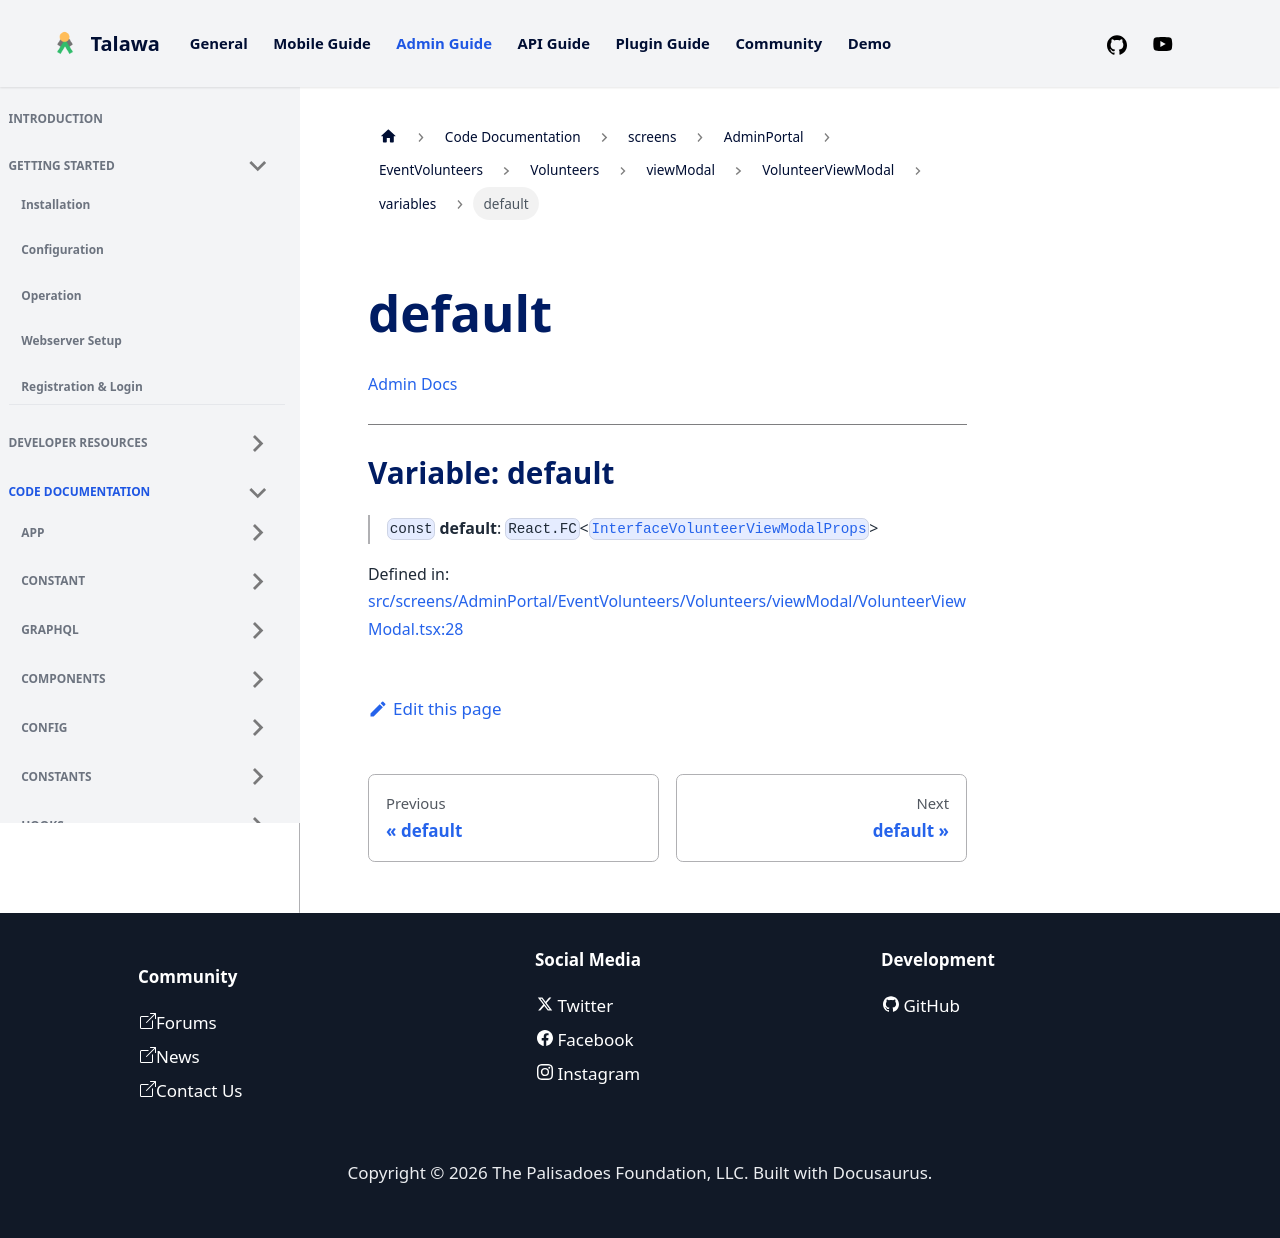

repository: PalisadoesFoundation/talawa-admin · page: docs/auto-docs/screens/AdminPortal/EventVolunteers/Volunteers/viewModal/VolunteerViewModal/variables/default/index.html · generator: docusaurus

[Admin Docs](/)

***

# Variable: default

> `const` **default**: `React.FC`\<[`InterfaceVolunteerViewModalProps`](../../../../../../../types/AdminPortal/VolunteerViewModal/interface/interfaces/InterfaceVolunteerViewModalProps.md)\>

Defined in: [src/screens/AdminPortal/EventVolunteers/Volunteers/viewModal/VolunteerViewModal.tsx:28](https://github.com/PalisadoesFoundation/talawa-admin/blob/main/src/screens/AdminPortal/EventVolunteers/Volunteers/viewModal/VolunteerViewModal.tsx#L28)
